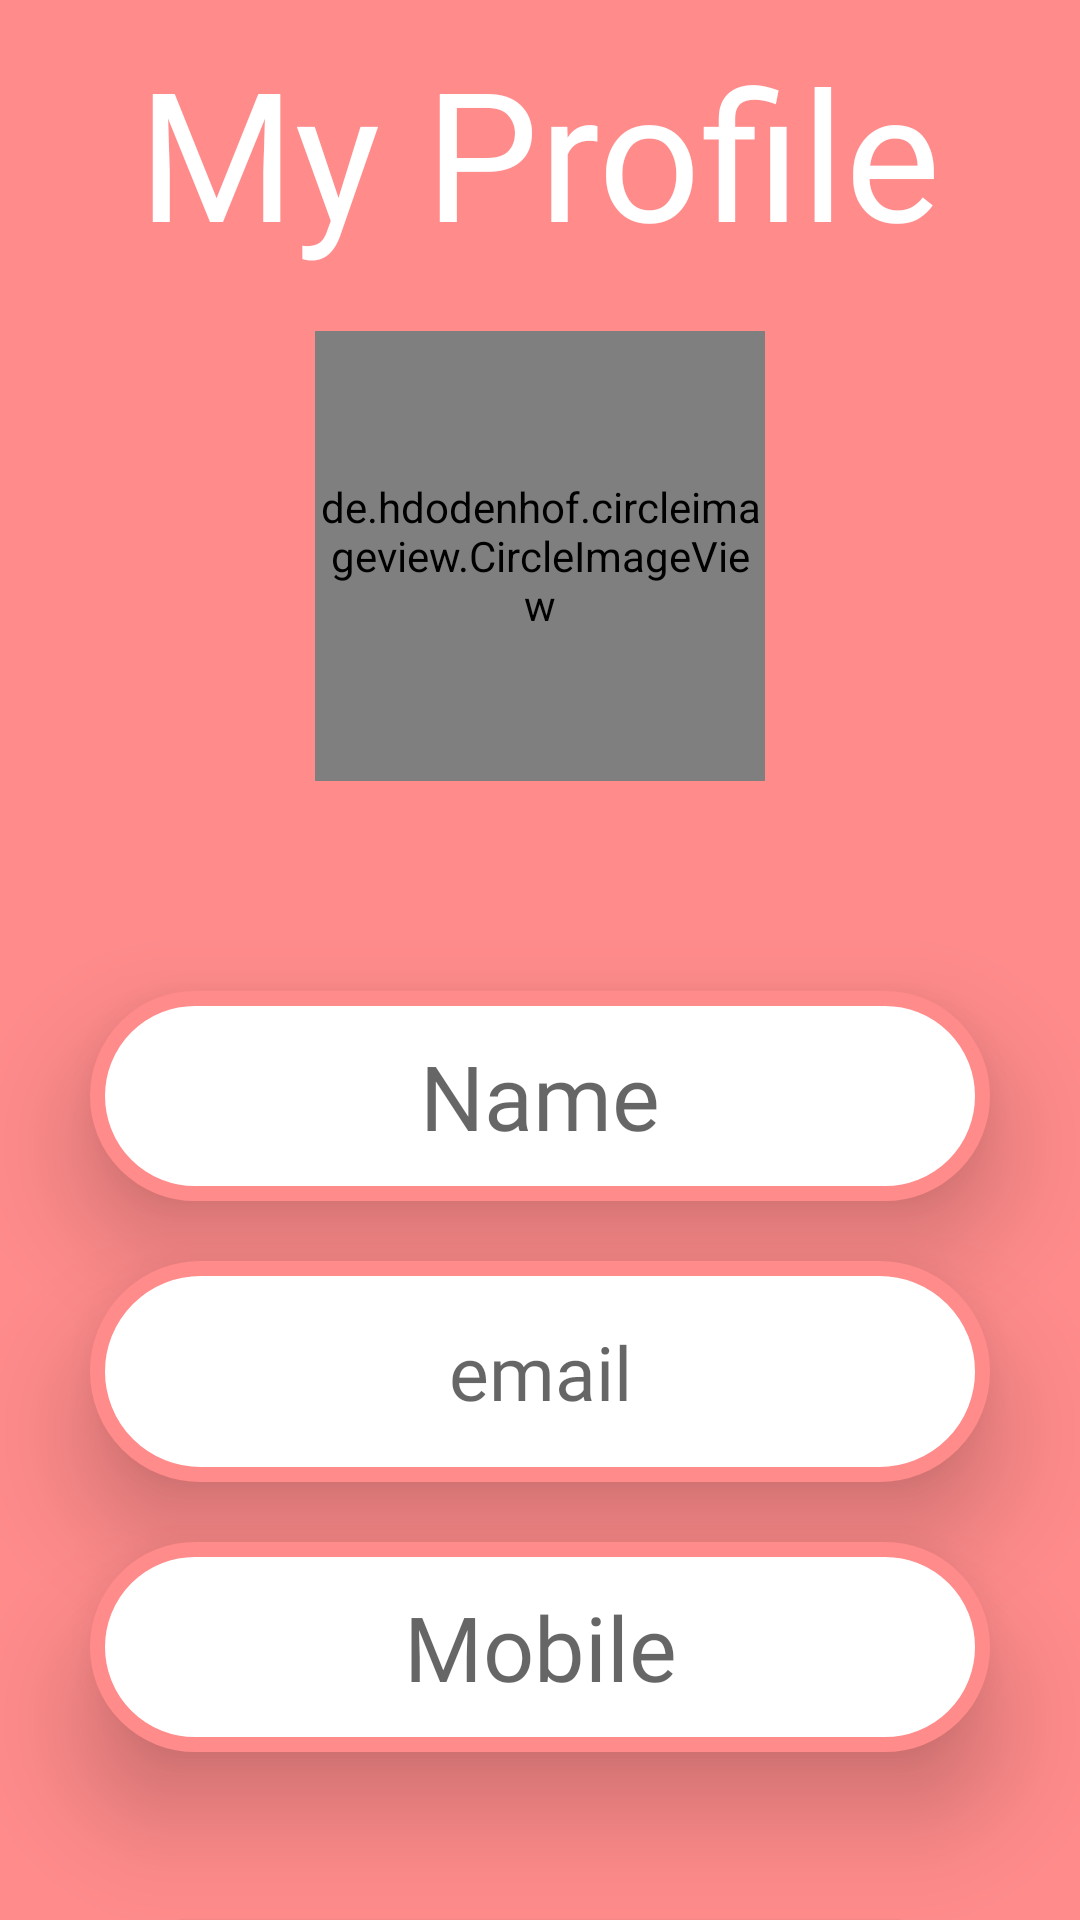

Produce the Android XML layout that renders to this screen, including the resource entries it uses.
<!-- AndroidManifest.xml: application theme Theme.ProjManager -->
<!-- res/layout/activity_profile.xml -->
<?xml version="1.0" encoding="utf-8"?>
<androidx.appcompat.widget.LinearLayoutCompat
    xmlns:android="http://schemas.android.com/apk/res/android"
    xmlns:app="http://schemas.android.com/apk/res-auto"
    xmlns:tools="http://schemas.android.com/tools"
    android:layout_width="match_parent"
    android:layout_height="match_parent"
    tools:context=".Activities.profile_activity"
    android:background="#FF8B8B"
    android:orientation="vertical">

    <ImageView
        android:layout_width="50dp"
        android:layout_height="50dp"
        android:layout_marginTop="20dp"
        android:layout_marginLeft="10dp"
        android:onClick="backP"
        android:src="@drawable/ic_baseline_arrow_back_ios_24">
    </ImageView>

    <TextView
        android:layout_width="wrap_content"
        android:layout_height="wrap_content"
        android:layout_gravity="center"
        android:text="My Profile"
        android:textSize="60sp"
        android:textColor="@color/white"
        android:fontFamily="@font/blinker_bold"
        android:layout_marginTop="-60dp">
    </TextView>

    <de.hdodenhof.circleimageview.CircleImageView
        android:layout_width="150dp"
        android:id="@+id/iv_profile_user_image"
        android:layout_height="150dp"
        android:layout_marginTop="20dp"
        android:src="@drawable/profile"
        android:layout_gravity="center">
    </de.hdodenhof.circleimageview.CircleImageView>

    <EditText
        android:id="@+id/iv_username"
        android:layout_width="300dp"
        android:layout_height="70dp"
        android:background="@drawable/et_bg"
        android:hint="Name"
        android:elevation="20dp"
        android:textSize="30dp"
        android:layout_marginTop="70dp"
        android:padding="10dp"
        android:fontFamily="@font/blinker_bold"
        android:layout_gravity="center"
        android:textAlignment="center">
    </EditText>

    <EditText
        android:id="@+id/iv_email"
        android:layout_width="300dp"
        android:layout_height="wrap_content"
        android:background="@drawable/et_bg"
        android:hint="email"
        android:elevation="20dp"
        android:textSize="25dp"
        android:layout_marginTop="20dp"
        android:padding="20dp"
        android:fontFamily="@font/blinker_bold"
        android:layout_gravity="center"
        android:textAlignment="center">
    </EditText>

    <EditText
        android:id="@+id/iv_mobile"
        android:layout_width="300dp"
        android:layout_height="70dp"
        android:background="@drawable/et_bg"
        android:hint="Mobile"
        android:inputType="phone"
        android:elevation="20dp"
        android:textSize="30dp"
        android:padding="10dp"
        android:layout_marginTop="20dp"
        android:fontFamily="@font/blinker_bold"
        android:layout_gravity="center"
        android:textAlignment="center">
    </EditText>

    <Button
        android:id="@+id/update"
        android:onClick="update"
        android:layout_width="250dp"
        android:backgroundTint="@color/white"
        android:layout_height="80dp"
        android:text="Update"
        android:textSize="40dp"
        android:textAllCaps="false"
        android:elevation="100dp"
        android:padding="10dp"
        android:textAlignment="center"
        android:fontFamily="@font/blinker_bold"
        android:layout_gravity="center"
        android:layout_marginTop="50dp"
        android:textColor="#FF8B8B">
    </Button>

</androidx.appcompat.widget.LinearLayoutCompat>
<!-- resources referenced by this layout -->
<resources>
  <color name="white">#FFFFFFFF</color>
  <!-- drawable et_bg (drawable) -->
  <?xml version="1.0" encoding="utf-8"?>
  <shape xmlns:android="http://schemas.android.com/apk/res/android">
  
      <solid android:color="@color/white">
      </solid>
  
      <stroke android:color="#FF8B8B" android:width="5dp">
      </stroke>
  
      <corners android:radius="50dp">
      </corners>
  </shape>
  <!-- drawable profile: png bitmap (drawable, 13916 bytes) -->
  <style name="Theme.ProjManager" parent="Theme.MaterialComponents.Light.NoActionBar">
          
          <item name="colorPrimary">@color/purple_500</item>
          <item name="colorPrimaryVariant">@color/purple_700</item>
          <item name="colorOnPrimary">@color/white</item>
          
          <item name="colorSecondary">@color/teal_200</item>
          <item name="colorSecondaryVariant">@color/teal_700</item>
          <item name="colorOnSecondary">@color/black</item>
          
          <item name="android:statusBarColor">?attr/colorPrimaryVariant</item>
          
      </style>
  <color name="purple_500">#FF8B8B</color>
  <color name="purple_700">#FF8B8B</color>
  <color name="teal_200">#FF03DAC5</color>
  <color name="teal_700">#FF018786</color>
  <color name="black">#ffffffff</color>
</resources>
